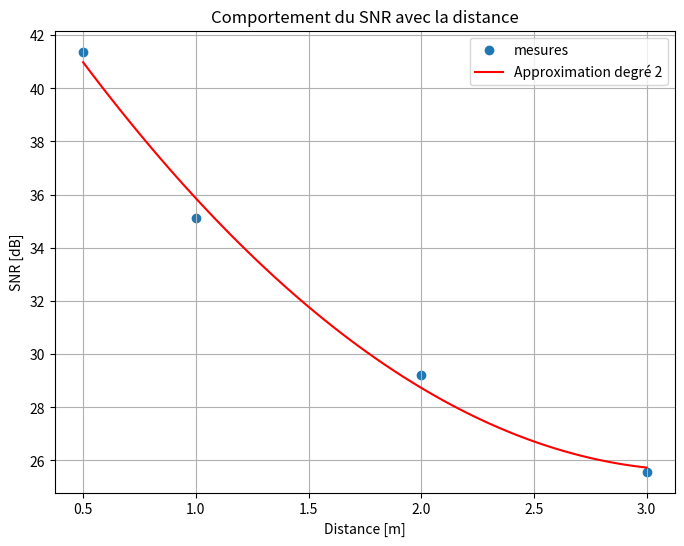

Generate this figure with matplotlib:
import matplotlib.pyplot as plt
import numpy as np

# Données
data = [
    [2, 29.23],
    [1, 35.11],
    [0.5, 41.38],
    [3, 25.58]
]

# Extraction des colonnes dans des vecteurs distincts
x = np.array([row[0] for row in data])
y_dB = np.array([row[1] for row in data])

# Conversion des valeurs dB en échelle linéaire
#y_linear = 10 ** (y_dB / 10)  # Conversion dB -> linéaire

# Ajustement polynomial de degré 2
coefficients = np.polyfit(x, y_dB, 2)
poly = np.poly1d(coefficients)

# Génération de points pour l'approximation
x_approx = np.linspace(min(x), max(x), 100)
y_approx = poly(x_approx)

# Création du tracé
plt.figure(figsize=(8, 6))

# Plot des données
plt.scatter(x, y_dB, label='mesures')

# Plot de l'approximation polynomiale
plt.plot(x_approx, y_approx, label='Approximation degré 2', color='red')

plt.xlabel('Distance [m]')
plt.ylabel('SNR [dB]')
plt.title('Comportement du SNR avec la distance')

plt.legend()
plt.grid(True)
plt.show()